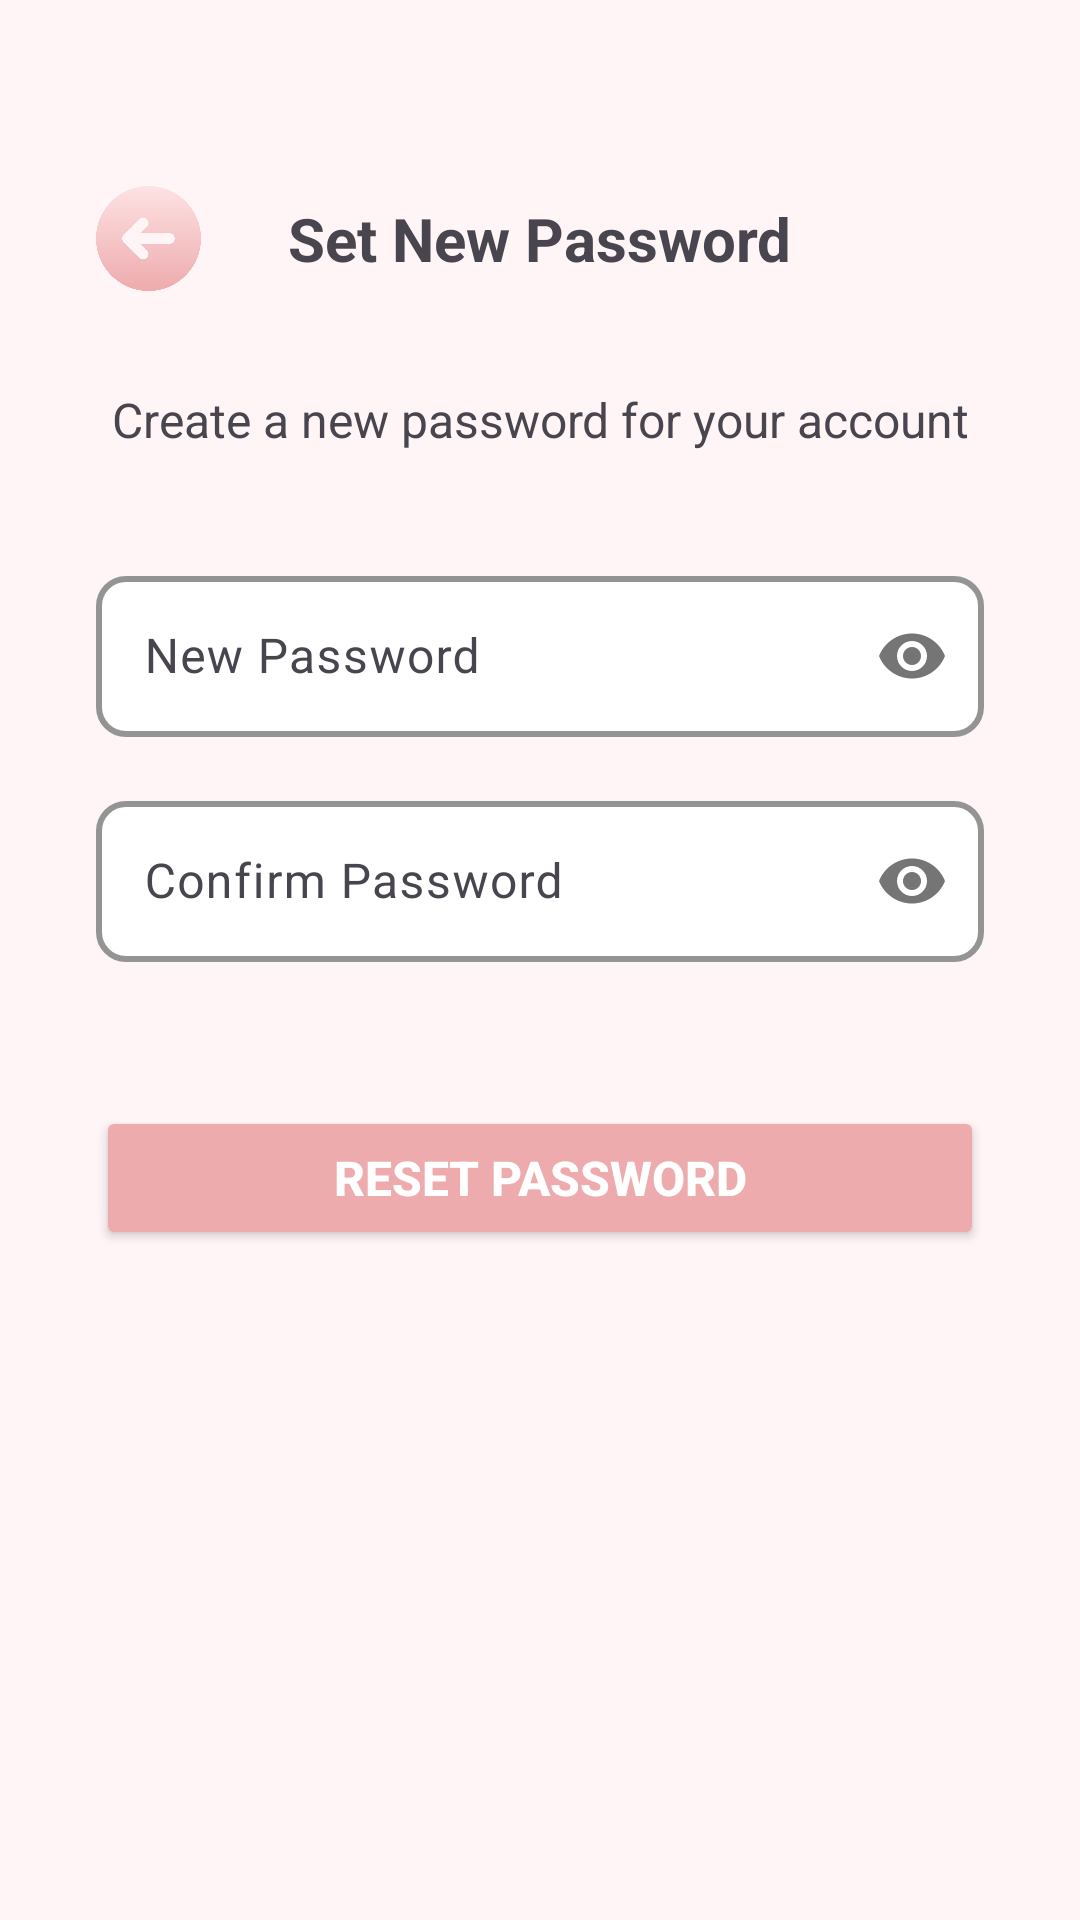

Reconstruct the res/layout file that produces this screen, plus the resources it refers to.
<!-- AndroidManifest.xml: application theme Theme.PlannerWedding -->
<!-- res/layout/fragment_new_password.xml -->
<?xml version="1.0" encoding="utf-8"?>
<FrameLayout xmlns:android="http://schemas.android.com/apk/res/android"
    xmlns:app="http://schemas.android.com/apk/res-auto"
    xmlns:tools="http://schemas.android.com/tools"
    android:layout_width="match_parent"
    android:background="#FFF5F7"
    android:layout_height="match_parent"
    tools:context=".NewPasswordFragment">

    <LinearLayout
        android:layout_width="match_parent"
        android:layout_height="match_parent"
        android:orientation="vertical"
        android:padding="32dp">

        <RelativeLayout
            android:layout_width="match_parent"
            android:layout_height="wrap_content"
            android:layout_marginTop="30dp"
            android:layout_marginBottom="32dp">

            <ImageView
                android:id="@+id/backButton"
                android:layout_width="35dp"
                android:layout_height="35dp"
                android:layout_alignParentStart="true"
                android:layout_centerVertical="true"
                android:background="?attr/selectableItemBackgroundBorderless"
                android:contentDescription="Back to previous screen"
                android:src="@drawable/back_icon" />

            <TextView
                android:layout_width="wrap_content"
                android:layout_height="wrap_content"
                android:layout_centerInParent="true"
                android:text="Set New Password"
                android:textSize="20sp"
                android:textStyle="bold" />
        </RelativeLayout>

        <TextView
            android:layout_width="match_parent"
            android:layout_height="wrap_content"
            android:layout_marginBottom="36dp"
            android:text="Create a new password for your account"
            android:textAlignment="center"
            android:textSize="16sp" />

        <com.google.android.material.textfield.TextInputLayout
            android:id="@+id/newPasswordLayout"
            android:layout_width="match_parent"
            android:layout_height="wrap_content"
            android:layout_marginBottom="16dp"
            android:hint="New Password"
            app:boxBackgroundMode="outline"
            app:hintTextColor="#EDABAD"
            app:boxStrokeColor="#EDABAD"
            app:boxStrokeWidth="2dp"
            app:passwordToggleEnabled="true"
            app:boxBackgroundColor="@android:color/white"
            app:boxCornerRadiusTopStart="10dp"
            app:boxCornerRadiusTopEnd="10dp"
            app:boxCornerRadiusBottomStart="10dp"
            app:boxCornerRadiusBottomEnd="10dp">

            <com.google.android.material.textfield.TextInputEditText
                android:id="@+id/newPasswordEditText"
                android:layout_width="match_parent"
                android:layout_height="wrap_content"
                android:inputType="textPassword"
                android:padding="16dp"
                android:textSize="16sp" />
        </com.google.android.material.textfield.TextInputLayout>

        <com.google.android.material.textfield.TextInputLayout
            android:id="@+id/confirmPasswordLayout"
            android:layout_width="match_parent"
            android:layout_height="wrap_content"
            android:layout_marginBottom="24dp"
            android:hint="Confirm Password"
            app:boxBackgroundMode="outline"
            app:hintTextColor="#EDABAD"
            app:boxStrokeColor="#EDABAD"
            app:boxStrokeWidth="2dp"
            app:passwordToggleEnabled="true"
            app:boxBackgroundColor="@android:color/white"
            app:boxCornerRadiusTopStart="10dp"
            app:boxCornerRadiusTopEnd="10dp"
            app:boxCornerRadiusBottomStart="10dp"
            app:boxCornerRadiusBottomEnd="10dp">

            <com.google.android.material.textfield.TextInputEditText
                android:id="@+id/confirmPasswordEditText"
                android:layout_width="match_parent"
                android:layout_height="wrap_content"
                android:inputType="textPassword"
                android:padding="16dp"
                android:textSize="16sp" />
        </com.google.android.material.textfield.TextInputLayout>

        <Button
            android:id="@+id/savePasswordButton"
            android:layout_width="match_parent"
            android:layout_height="wrap_content"
            android:text="Reset Password"
            android:textSize="16sp"
            android:layout_marginTop="24dp"
            android:backgroundTint="#EDABAD"
            android:textColor="@android:color/white"
            android:textStyle="bold"/>

    </LinearLayout>
</FrameLayout>
<!-- resources referenced by this layout -->
<resources>
  <!-- drawable back_icon: png bitmap (drawable, 17402 bytes) -->
  <style name="Theme.PlannerWedding" parent="Base.Theme.PlannerWedding" />
  <style name="Base.Theme.PlannerWedding" parent="Theme.Material3.DayNight.NoActionBar">
          
          
      </style>
</resources>
